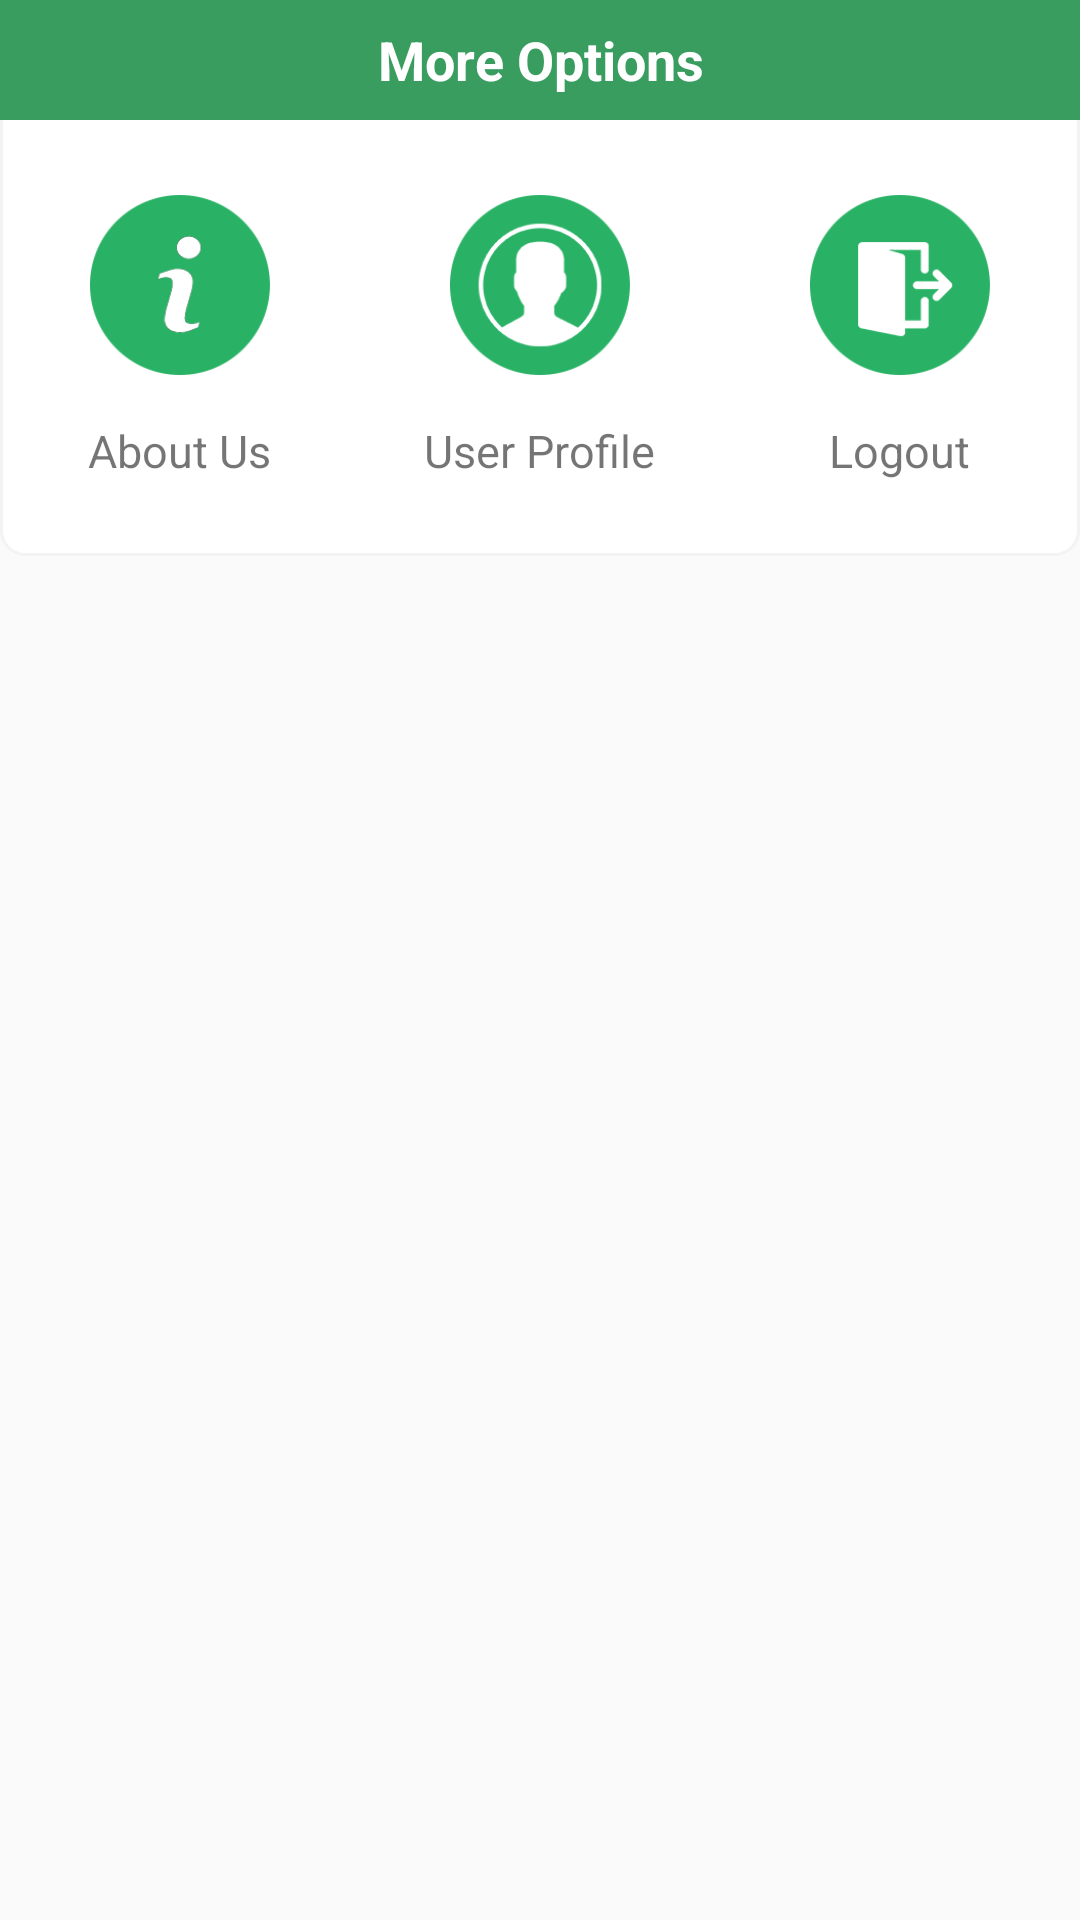

Here is an Android app screen rendered from its layout file. Give the layout XML and the strings, colors and styles it references.
<!-- AndroidManifest.xml: application theme AppTheme -->
<!-- res/layout/aboutus_layout.xml -->
<?xml version="1.0" encoding="utf-8"?>
<RelativeLayout xmlns:android="http://schemas.android.com/apk/res/android"
    android:layout_width="wrap_content"
    android:layout_height="wrap_content"
    xmlns:app="http://schemas.android.com/apk/res-auto"
    app:layout_behavior="android.support.design.widget.BottomSheetBehavior">


        <LinearLayout
            android:layout_width="match_parent"
            android:layout_height="wrap_content"
            android:orientation="vertical"
            android:background="@drawable/moreoptionslayout">

            <TextView
                android:id="@+id/dialog_title"
                android:layout_width="match_parent"
                android:layout_height="40dp"
                android:gravity="center"
                android:background="@drawable/more_orange"
                android:textColor="@color/colorWhite"
                android:text="More Options"
                android:textSize="18sp"
                android:textStyle="bold" />


            <LinearLayout
                android:layout_width="match_parent"
                android:layout_height="wrap_content"
                android:orientation="horizontal"
                android:gravity="center_vertical"
                android:layout_gravity="center_vertical"
                android:layout_marginBottom="@dimen/dist_20"
                android:layout_marginTop="@dimen/dist_25">

                <LinearLayout
                    android:layout_weight="1"
                    android:id="@+id/aboutus_lay"
                    android:layout_width="match_parent"
                    android:layout_height="wrap_content"
                    android:orientation="vertical">

                    <ImageView
                        android:layout_width="60dp"
                        android:layout_height="60dp"
                        android:id="@+id/aboutus"
                        android:layout_gravity="center_horizontal"
                        android:src="@drawable/aboutus"/>

                    <TextView
                        android:layout_width="wrap_content"
                        android:layout_height="wrap_content"
                        android:text="About Us"
                        android:layout_marginTop="@dimen/dist_10"
                        android:padding="@dimen/dist_5"
                        android:textSize="@dimen/dist_15"
                        android:layout_gravity="center"
                        android:gravity="center"/>

                </LinearLayout>

                <LinearLayout
                    android:layout_weight="1"
                    android:id="@+id/userprofile_lay"
                    android:layout_width="match_parent"
                    android:layout_height="wrap_content"
                    android:orientation="vertical">

                    <ImageView
                        android:layout_width="60dp"
                        android:layout_height="60dp"
                        android:id="@+id/userprofile"
                        android:layout_gravity="center_horizontal"
                        android:src="@drawable/profileuser"/>

                    <TextView
                        android:layout_width="wrap_content"
                        android:layout_height="wrap_content"
                        android:text="User Profile"
                        android:layout_marginTop="@dimen/dist_10"
                        android:textSize="@dimen/dist_15"
                        android:padding="@dimen/dist_5"
                        android:layout_gravity="center"
                        android:gravity="center"/>

                </LinearLayout>

                <LinearLayout
                    android:layout_weight="1"
                    android:layout_width="match_parent"
                    android:layout_height="wrap_content"
                    android:orientation="vertical"
                    android:id="@+id/logout_lay">

                    <ImageView
                        android:layout_width="60dp"
                        android:layout_height="60dp"
                        android:id="@+id/logout"
                        android:layout_gravity="center_horizontal"
                        android:src="@drawable/logout"/>

                    <TextView
                        android:layout_width="wrap_content"
                        android:layout_height="wrap_content"
                        android:text="Logout"
                        android:layout_marginTop="@dimen/dist_10"
                        android:textSize="@dimen/dist_15"
                        android:padding="@dimen/dist_5"
                        android:layout_gravity="center"
                        android:gravity="center"/>

                </LinearLayout>


            </LinearLayout>

        </LinearLayout>

</RelativeLayout>
<!-- resources referenced by this layout -->
<resources>
  <color name="colorWhite">#FFFFFF</color>
  <dimen name="dist_10">10dp</dimen>
  <dimen name="dist_15">15sp</dimen>
  <dimen name="dist_20">20dp</dimen>
  <dimen name="dist_25">25dp</dimen>
  <dimen name="dist_5">5dp</dimen>
  <!-- drawable aboutus: png bitmap (drawable-ldpi, 6003 bytes) -->
  <!-- drawable logout: png bitmap (drawable-ldpi, 5507 bytes) -->
  <!-- drawable more_orange (drawable) -->
  <?xml version="1.0" encoding="UTF-8"?>
  <shape xmlns:android="http://schemas.android.com/apk/res/android"
      android:shape="rectangle">
  
      <solid
          android:color="@color/colorOrange">
  
      </solid>
  
      <corners
          android:bottomLeftRadius="0dp"
          android:bottomRightRadius="0dp"
          android:radius="6dp"
          android:topLeftRadius="0dp"
          android:topRightRadius="0dp">
  
      </corners>
  </shape>
  <!-- drawable moreoptionslayout (drawable) -->
  <?xml version="1.0" encoding="UTF-8"?>
      <shape xmlns:android="http://schemas.android.com/apk/res/android"
          android:shape="rectangle">
  
          <solid
              android:color="@color/colorWhite">
  
          </solid>
          <stroke
              android:color="@color/colorlistbg"
              android:width="1dp"
              >
  
          </stroke>
  
      <corners
          android:bottomLeftRadius="8dp"
          android:bottomRightRadius="8dp"
          android:radius="8dp"
          android:topLeftRadius="8dp"
          android:topRightRadius="8dp">
  
      </corners>
      </shape>
  
  <!-- drawable profileuser: png bitmap (drawable-hdpi, 8718 bytes) -->
  <style name="AppTheme" parent="Theme.AppCompat.Light.NoActionBar">
          
          <item name="colorPrimary">@color/colorPrimary</item>
          <item name="colorPrimaryDark">@color/colorPrimaryDark</item>
          <item name="colorAccent">@color/colorAccent</item>
      </style>
  <color name="colorOrange">#399d60</color>
  <color name="colorlistbg">#f3f3f3</color>
  <color name="colorPrimary">#3F51B5</color>
  <color name="colorPrimaryDark">#1f8c45</color>
  <color name="colorAccent">#29bc61</color>
</resources>
